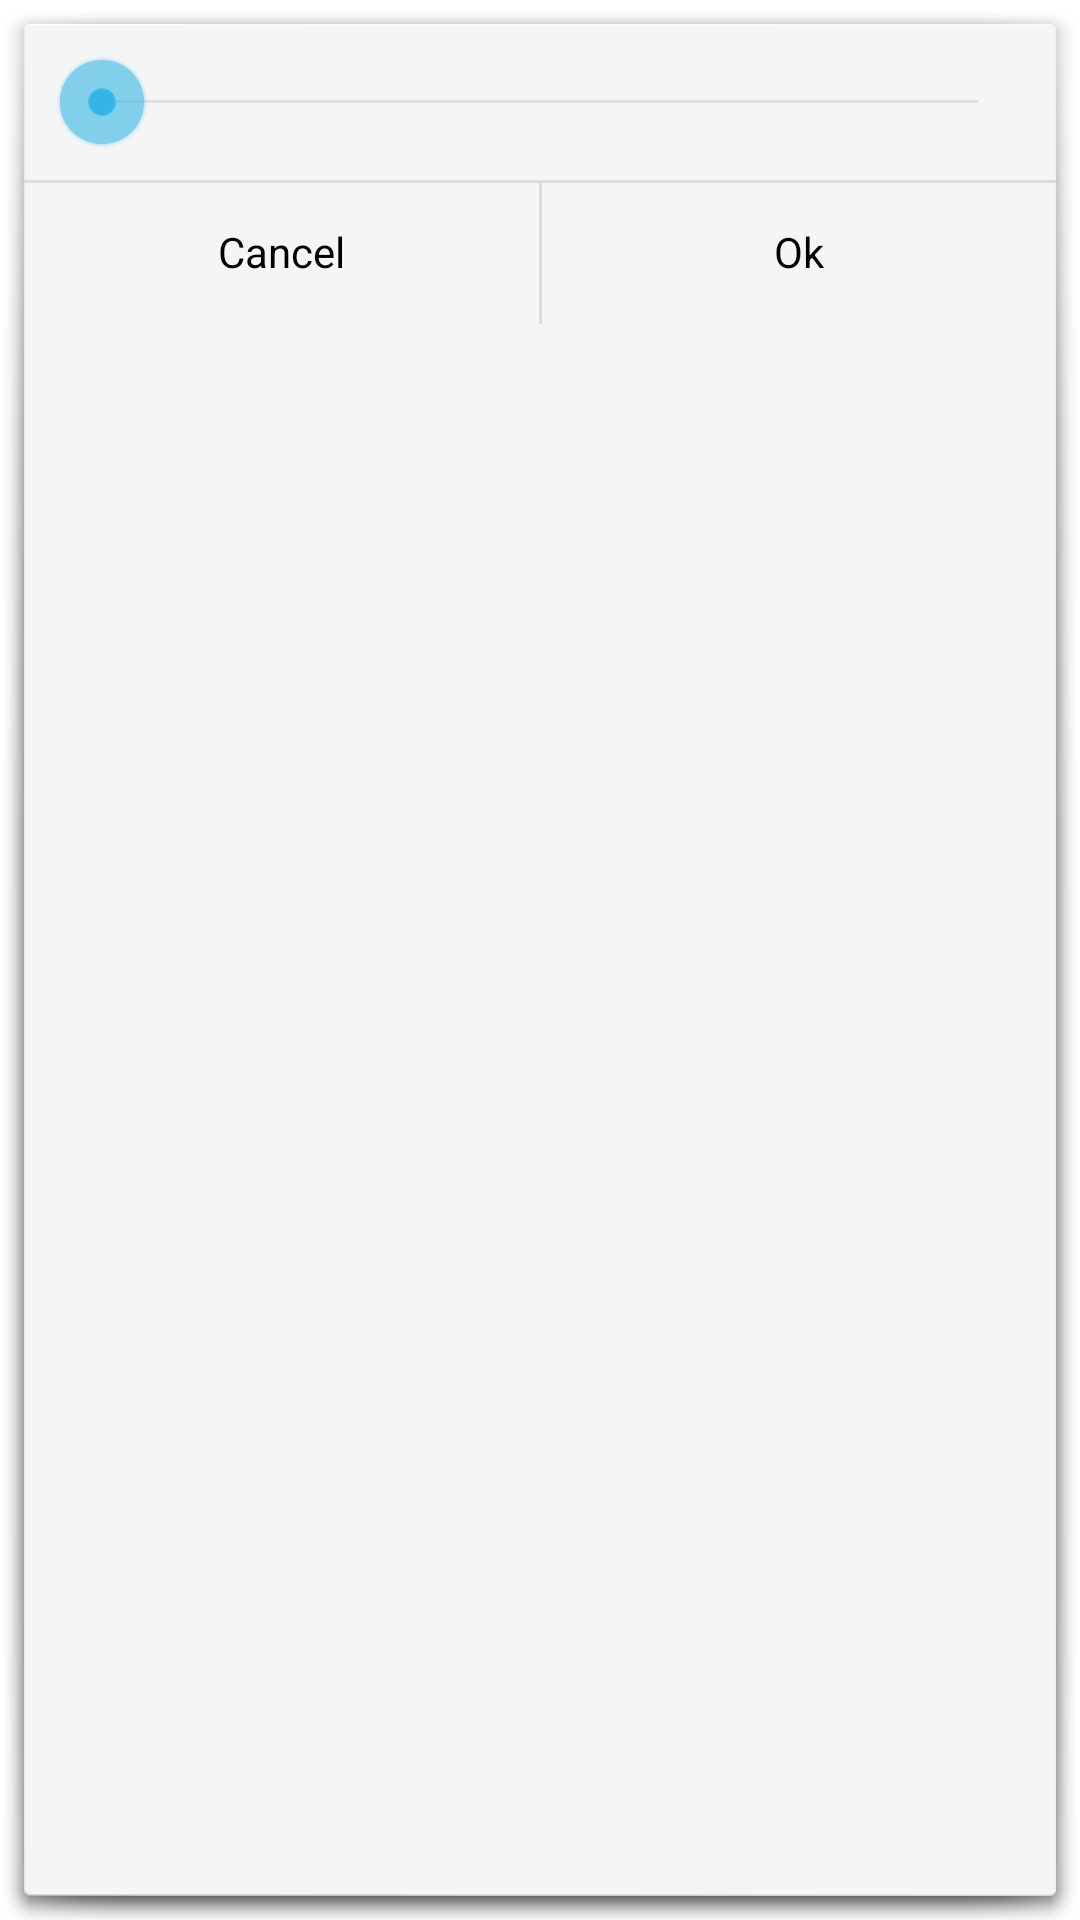

Write the Android layout XML for this screen, with the resource values it uses.
<!-- AndroidManifest.xml: activity theme android:Theme.Holo.Light.Dialog -->
<!-- res/layout/activity_draw_resize_brush.xml -->
<RelativeLayout xmlns:android="http://schemas.android.com/apk/res/android"
    xmlns:tools="http://schemas.android.com/tools"
    android:layout_width="match_parent"
    android:layout_height="match_parent"
	android:paddingBottom="0dp"
	android:paddingLeft="0dp"
    android:paddingRight="0dp"
    android:paddingTop="0dp"
    tools:context="com.zshapps.snapdrawshare.DrawResizeBrushActivity$PlaceholderFragment" >


	<ImageView
	    android:id="@+id/circleimageview"
        android:layout_width="fill_parent"
        android:layout_height="wrap_content"
        android:layout_alignParentTop="true"/>
	
	<SeekBar
        android:id="@+id/seekbar"
        android:layout_below="@id/circleimageview"
        android:layout_width="fill_parent"
        android:layout_height="wrap_content"
        android:layout_margin="10dp"
        android:max="299"/>
	
	
	<View
	    android:layout_width="fill_parent"
	    android:layout_height="1dp"
	    android:layout_below="@+id/seekbar"
	    android:background="#DCDCDC"/>
	
	
	<LinearLayout
			android:orientation="horizontal"
			android:layout_width="match_parent"
			android:layout_height="wrap_content"
			android:layout_below="@+id/seekbar"
			android:layout_centerHorizontal="true" >
			
	    
	    <Button style="?android:attr/buttonBarButtonStyle"
	    	android:id="@+id/button_cancel"
            android:layout_width="fill_parent"
            android:layout_height="wrap_content"
            android:layout_weight="1"
            android:text="Cancel" />
	    
	    <View
		    android:layout_width="1dp"
		    android:layout_height="fill_parent"
		    android:background="#DCDCDC"/>
	    
	    <Button style="?android:attr/buttonBarButtonStyle"
	    	android:id="@+id/button_ok"
            android:layout_width="fill_parent"
            android:layout_height="wrap_content"
            android:layout_weight="1"
            android:text="Ok" />
	    
	</LinearLayout>

</RelativeLayout>
<!-- resources referenced by this layout -->
<resources>

</resources>
